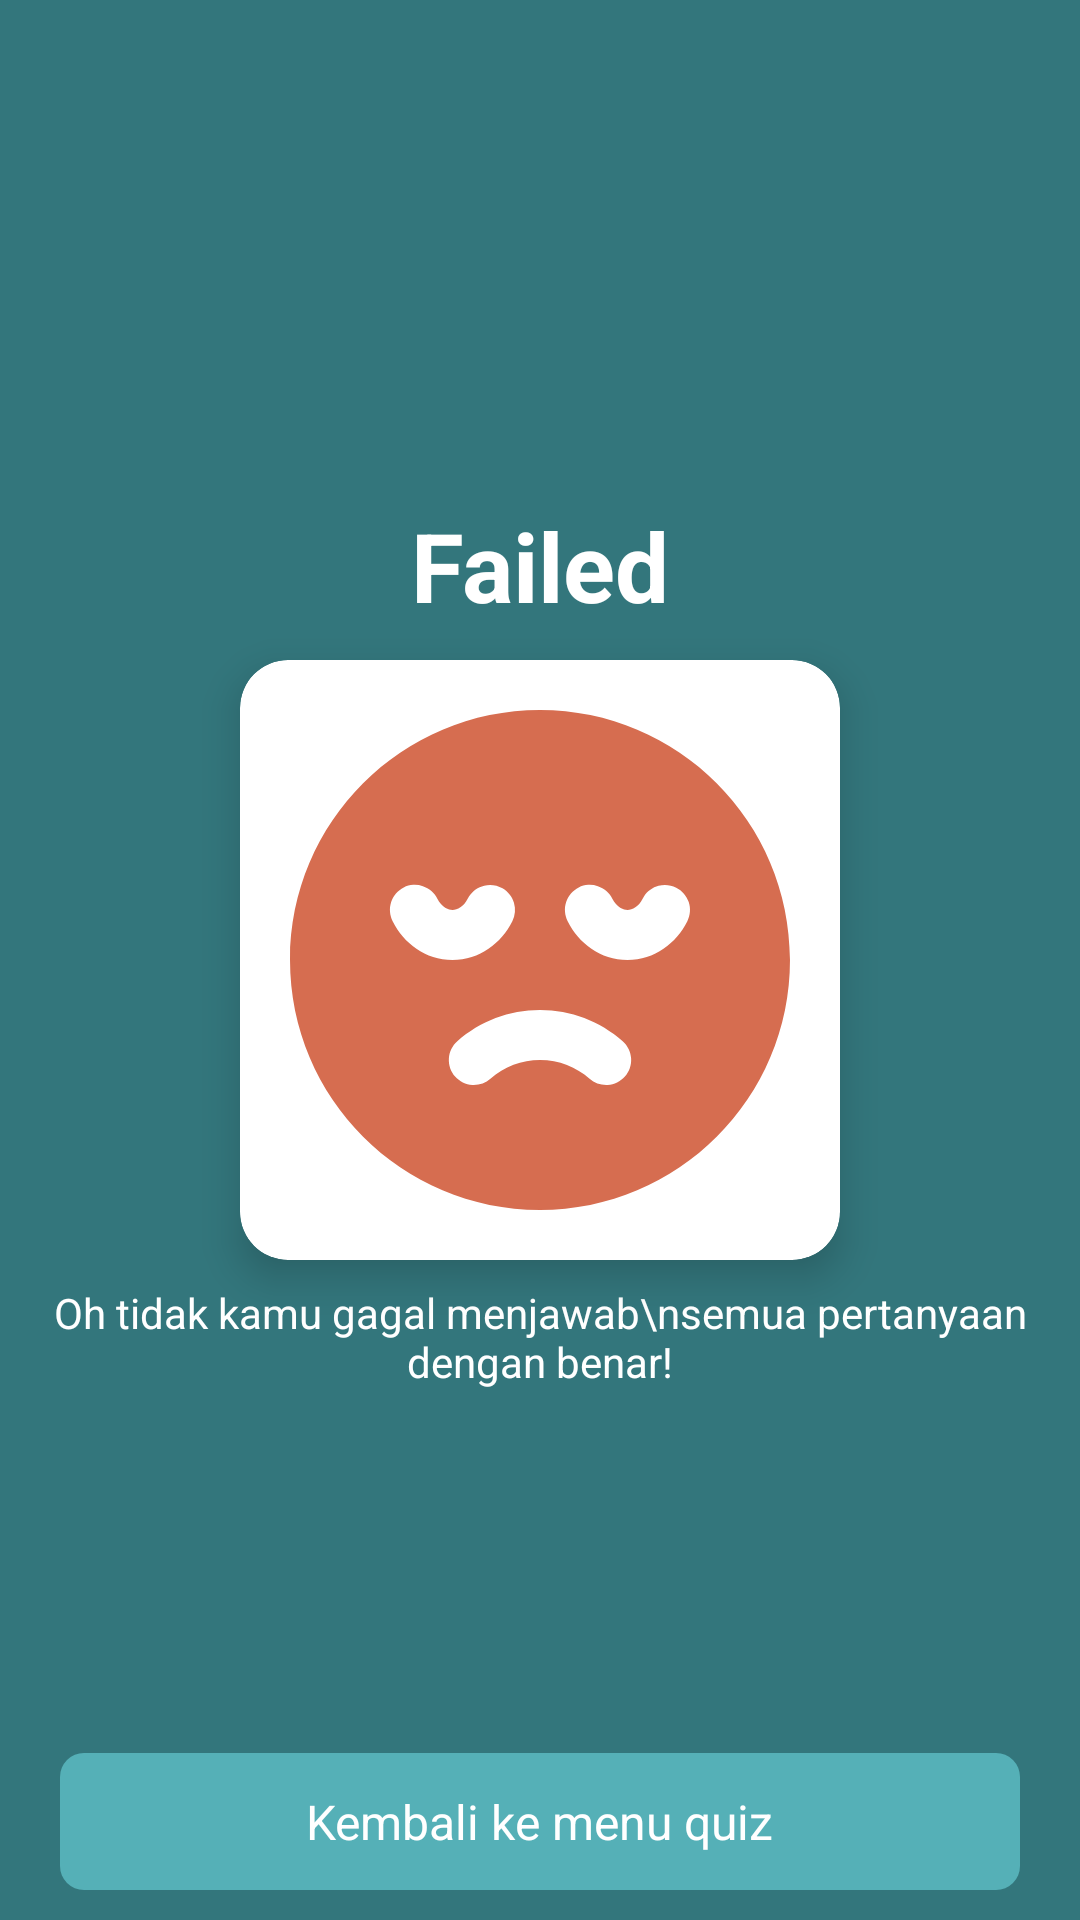

This screen was rendered from an Android layout file. Write that file and the resources it references.
<!-- AndroidManifest.xml: application theme Theme.Isyara -->
<!-- res/layout/fragment_failed_result.xml -->
<?xml version="1.0" encoding="utf-8"?>
<androidx.constraintlayout.widget.ConstraintLayout
    xmlns:android="http://schemas.android.com/apk/res/android"
    xmlns:app="http://schemas.android.com/apk/res-auto"
    xmlns:tools="http://schemas.android.com/tools"
    android:padding="10dp"
    android:layout_width="match_parent"
    android:layout_height="match_parent"
    android:background="@color/primary"
    tools:context=".ui.quiz.result.pass.PassResultFragment">

    <androidx.cardview.widget.CardView
        android:id="@+id/imageContainer"
        android:layout_width="200dp"
        android:layout_height="200dp"
        app:cardCornerRadius="16dp"
        app:cardElevation="8dp"
        android:padding="5dp"
        android:backgroundTint="@color/white"
        app:layout_constraintTop_toTopOf="parent"
        app:layout_constraintBottom_toBottomOf="parent"
        app:layout_constraintStart_toStartOf="parent"
        app:layout_constraintEnd_toEndOf="parent">

        <ImageView
            android:id="@+id/statusImage"
            android:layout_width="match_parent"
            android:layout_height="match_parent"
            android:src="@drawable/failed"
            android:contentDescription="failed image"
            android:scaleType="centerCrop" />
    </androidx.cardview.widget.CardView>

    <TextView
        android:id="@+id/tvStatus"
        android:layout_width="wrap_content"
        android:layout_height="wrap_content"
        android:text="Failed"
        android:textSize="32sp"
        android:textStyle="bold"
        android:textColor="@color/white"
        app:layout_constraintBottom_toTopOf="@id/imageContainer"
        app:layout_constraintStart_toStartOf="parent"
        app:layout_constraintEnd_toEndOf="parent"
        android:layout_marginBottom="10dp" />


    <TextView
        android:id="@+id/statusDescription"
        android:layout_width="wrap_content"
        android:layout_height="wrap_content"
        android:paddingStart="6dp"
        android:paddingEnd="6dp"
        android:text="Oh tidak kamu gagal menjawab\nsemua pertanyaan dengan benar!"
        android:textSize="14sp"
        android:textColor="@color/white"
        android:gravity="center"
        app:layout_constraintTop_toBottomOf="@id/imageContainer"
        app:layout_constraintStart_toStartOf="parent"
        app:layout_constraintEnd_toEndOf="parent"
        android:layout_marginTop="8dp" />

    <LinearLayout
        android:id="@+id/backButton"
        android:layout_width="match_parent"
        android:layout_height="wrap_content"
        android:layout_marginTop="20dp"
        android:layout_marginStart="10dp"
        android:layout_marginEnd="10dp"
        android:orientation="horizontal"
        android:gravity="center"
        android:background="@drawable/button_background"
        android:backgroundTint="@color/on_primary"
        android:padding="12dp"
        app:layout_constraintBottom_toBottomOf="parent"
        app:layout_constraintStart_toStartOf="parent"
        app:layout_constraintEnd_toEndOf="parent">

        <TextView
            android:id="@+id/backText"
            android:layout_width="wrap_content"
            android:layout_height="wrap_content"
            android:text="Kembali ke menu quiz"
            android:textSize="16sp"
            android:textColor="@android:color/white" />
    </LinearLayout>

</androidx.constraintlayout.widget.ConstraintLayout>
<!-- resources referenced by this layout -->
<resources>
  <color name="on_primary">#55B0B7</color>
  <color name="primary">#33767C</color>
  <color name="white">#FFFFFFFF</color>
  <!-- drawable button_background (drawable) -->
  <shape xmlns:android="http://schemas.android.com/apk/res/android">
      <solid android:color="#33767C" />
      <corners android:radius="8dp" />
  </shape>
  <!-- drawable failed: vector/xml drawable (drawable, 2165 chars, omitted) -->
  <style name="Theme.Isyara" parent="Base.Theme.Isyara" />
  <style name="Base.Theme.Isyara" parent="Theme.Material3.DayNight.NoActionBar">
          
          
      </style>
</resources>
